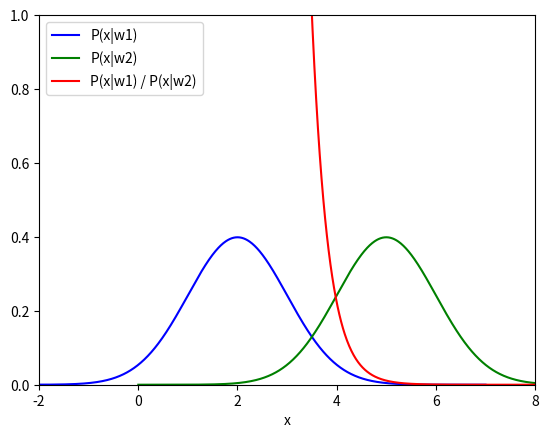

Python code for this plot:
import numpy as np
import matplotlib.pyplot as plt
import sys

def gaus(z, mean, var):
    temp = ((2 * np.pi * var) ** 0.5) * np.exp(((z - mean) ** 2) / (2 * var))
    return 1 / temp
n = 1000

##########################################################################
##################### P(x|w1)
mean1 = 2
var1 = 1

x1 = np.linspace(mean1 - 5 * var1, mean1 + 5 * var1, n)
y1 = gaus(x1, mean1, var1)

##########################################################################
##################### P(x|w2)
mean2 = 5
var2 = 1

x2 = np.linspace(mean2 - 5 * var2, mean2 + 5 * var2, n)
y2 = gaus(x2, mean2, var2)

##########################################################################
##################### P(x|w1) / P(x|w2)

left = min(mean1 - (3 * var1), mean2 - (3 * var2))
right = max(mean1 + (3 * var1), mean2 + (3 * var2))

x3 = np.linspace(left, right, n)
y3 = gaus(x3, mean1, var1) / gaus(x3, mean2, var2)



##########################################################################
##################### Plotting


fig, ax = plt.subplots()
ax.plot(x1, y1, 'b', label="P(x|w1)")
ax.plot(x2, y2, 'g', label="P(x|w2)")
ax.plot(x3, y3, 'r', label="P(x|w1) / P(x|w2)")
plt.legend(loc="upper left")
plt.xlabel("x")


plt.ylim([0, 1])
plt.xlim([-2, 8])
plt.show()